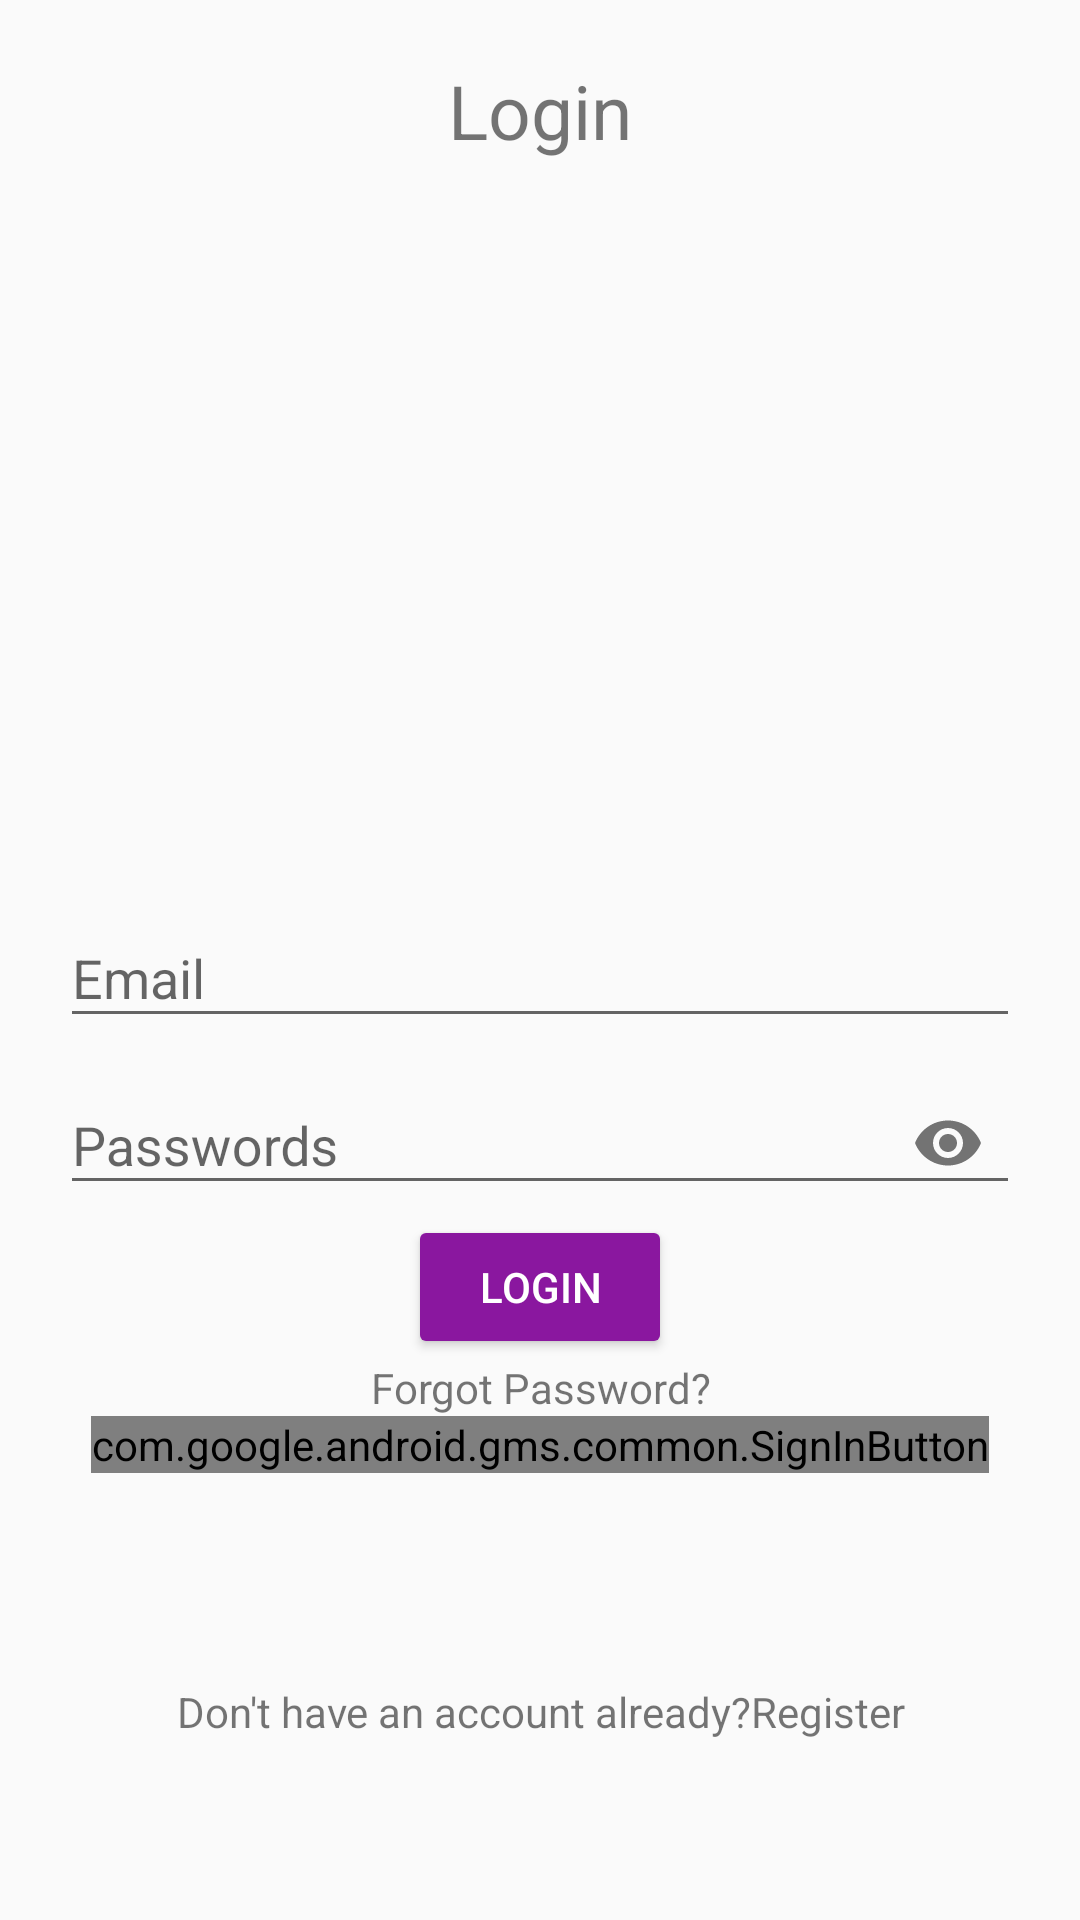

The Android layout XML behind this screen, and the referenced resources:
<!-- AndroidManifest.xml: application theme AppTheme -->
<!-- res/layout/activity_login.xml -->
<?xml version="1.0" encoding="utf-8"?>
<RelativeLayout xmlns:android="http://schemas.android.com/apk/res/android"
    xmlns:app="http://schemas.android.com/apk/res-auto"
    xmlns:tools="http://schemas.android.com/tools"
    android:layout_width="match_parent"
    android:layout_height="match_parent"
    tools:context=".LoginActivity"
    android:padding="20dp">
    <TextView
        android:layout_width="match_parent"
        android:layout_height="wrap_content"
        android:textAlignment="center"
        android:text="Login"
        android:textSize="25sp"/>
    <com.google.android.material.textfield.TextInputLayout
        android:layout_width="match_parent"
        android:layout_height="wrap_content"
        android:layout_centerHorizontal="true"
        android:layout_centerVertical="true"
        android:id="@+id/emailTIL">
        <EditText
            android:layout_width="match_parent"
            android:layout_height="wrap_content"
            android:id="@+id/emailEt"
            android:inputType="textEmailAddress"
            android:hint="Email"/>
    </com.google.android.material.textfield.TextInputLayout>
    <com.google.android.material.textfield.TextInputLayout
        android:layout_width="match_parent"
        android:layout_height="wrap_content"
        android:layout_centerHorizontal="true"
        android:layout_centerVertical="true"
        android:id="@+id/passwordTIL"
        android:layout_below="@+id/emailTIL"
        app:passwordToggleEnabled="true"
        >
        <EditText
            android:layout_width="match_parent"
            android:layout_height="wrap_content"
            android:id="@+id/passwordEt"
            android:inputType="textPassword"
            android:hint="Passwords"/>
    </com.google.android.material.textfield.TextInputLayout>

    <Button
        android:id="@+id/loginBtn"
        android:layout_width="wrap_content"
        android:layout_height="wrap_content"
        android:layout_below="@+id/passwordTIL"
        android:layout_centerHorizontal="true"
        android:backgroundTint="#8A179F"
        android:text="Login"

        android:textColor="#ffffff"/>
    <com.google.android.gms.common.SignInButton
        android:id="@+id/googleLoginBtn"
        android:layout_width="wrap_content"
        android:layout_height="wrap_content"
        android:layout_centerHorizontal="true"
        android:layout_below="@+id/recoverPassTv"/>


    <TextView
        android:id="@+id/recoverPassTv"
        android:layout_width="match_parent"
        android:layout_height="wrap_content"
        android:textAlignment="center"
        android:text="Forgot Password?"
        android:layout_below="@+id/loginBtn"
        />
    <TextView
        android:id="@+id/nothave_accountTv"
        android:layout_width="match_parent"
        android:layout_height="wrap_content"
        android:text="Don't have an account already?Register"
        android:textAlignment="center"
        android:layout_alignParentBottom="true"
        android:layout_marginBottom="40dp"
        android:layout_marginTop="30dp"/>
</RelativeLayout>
<!-- resources referenced by this layout -->
<resources>
  <style name="AppTheme" parent="Theme.AppCompat.Light.DarkActionBar">
          
          <item name="colorPrimary">@color/colorPrimary</item>
          <item name="colorPrimaryDark">@color/colorPrimaryDark</item>
          <item name="colorAccent">@color/colorAccent</item>
      </style>
  <color name="colorPrimary">#6200EE</color>
  <color name="colorPrimaryDark">#3700B3</color>
  <color name="colorAccent">#03DAC5</color>
</resources>
